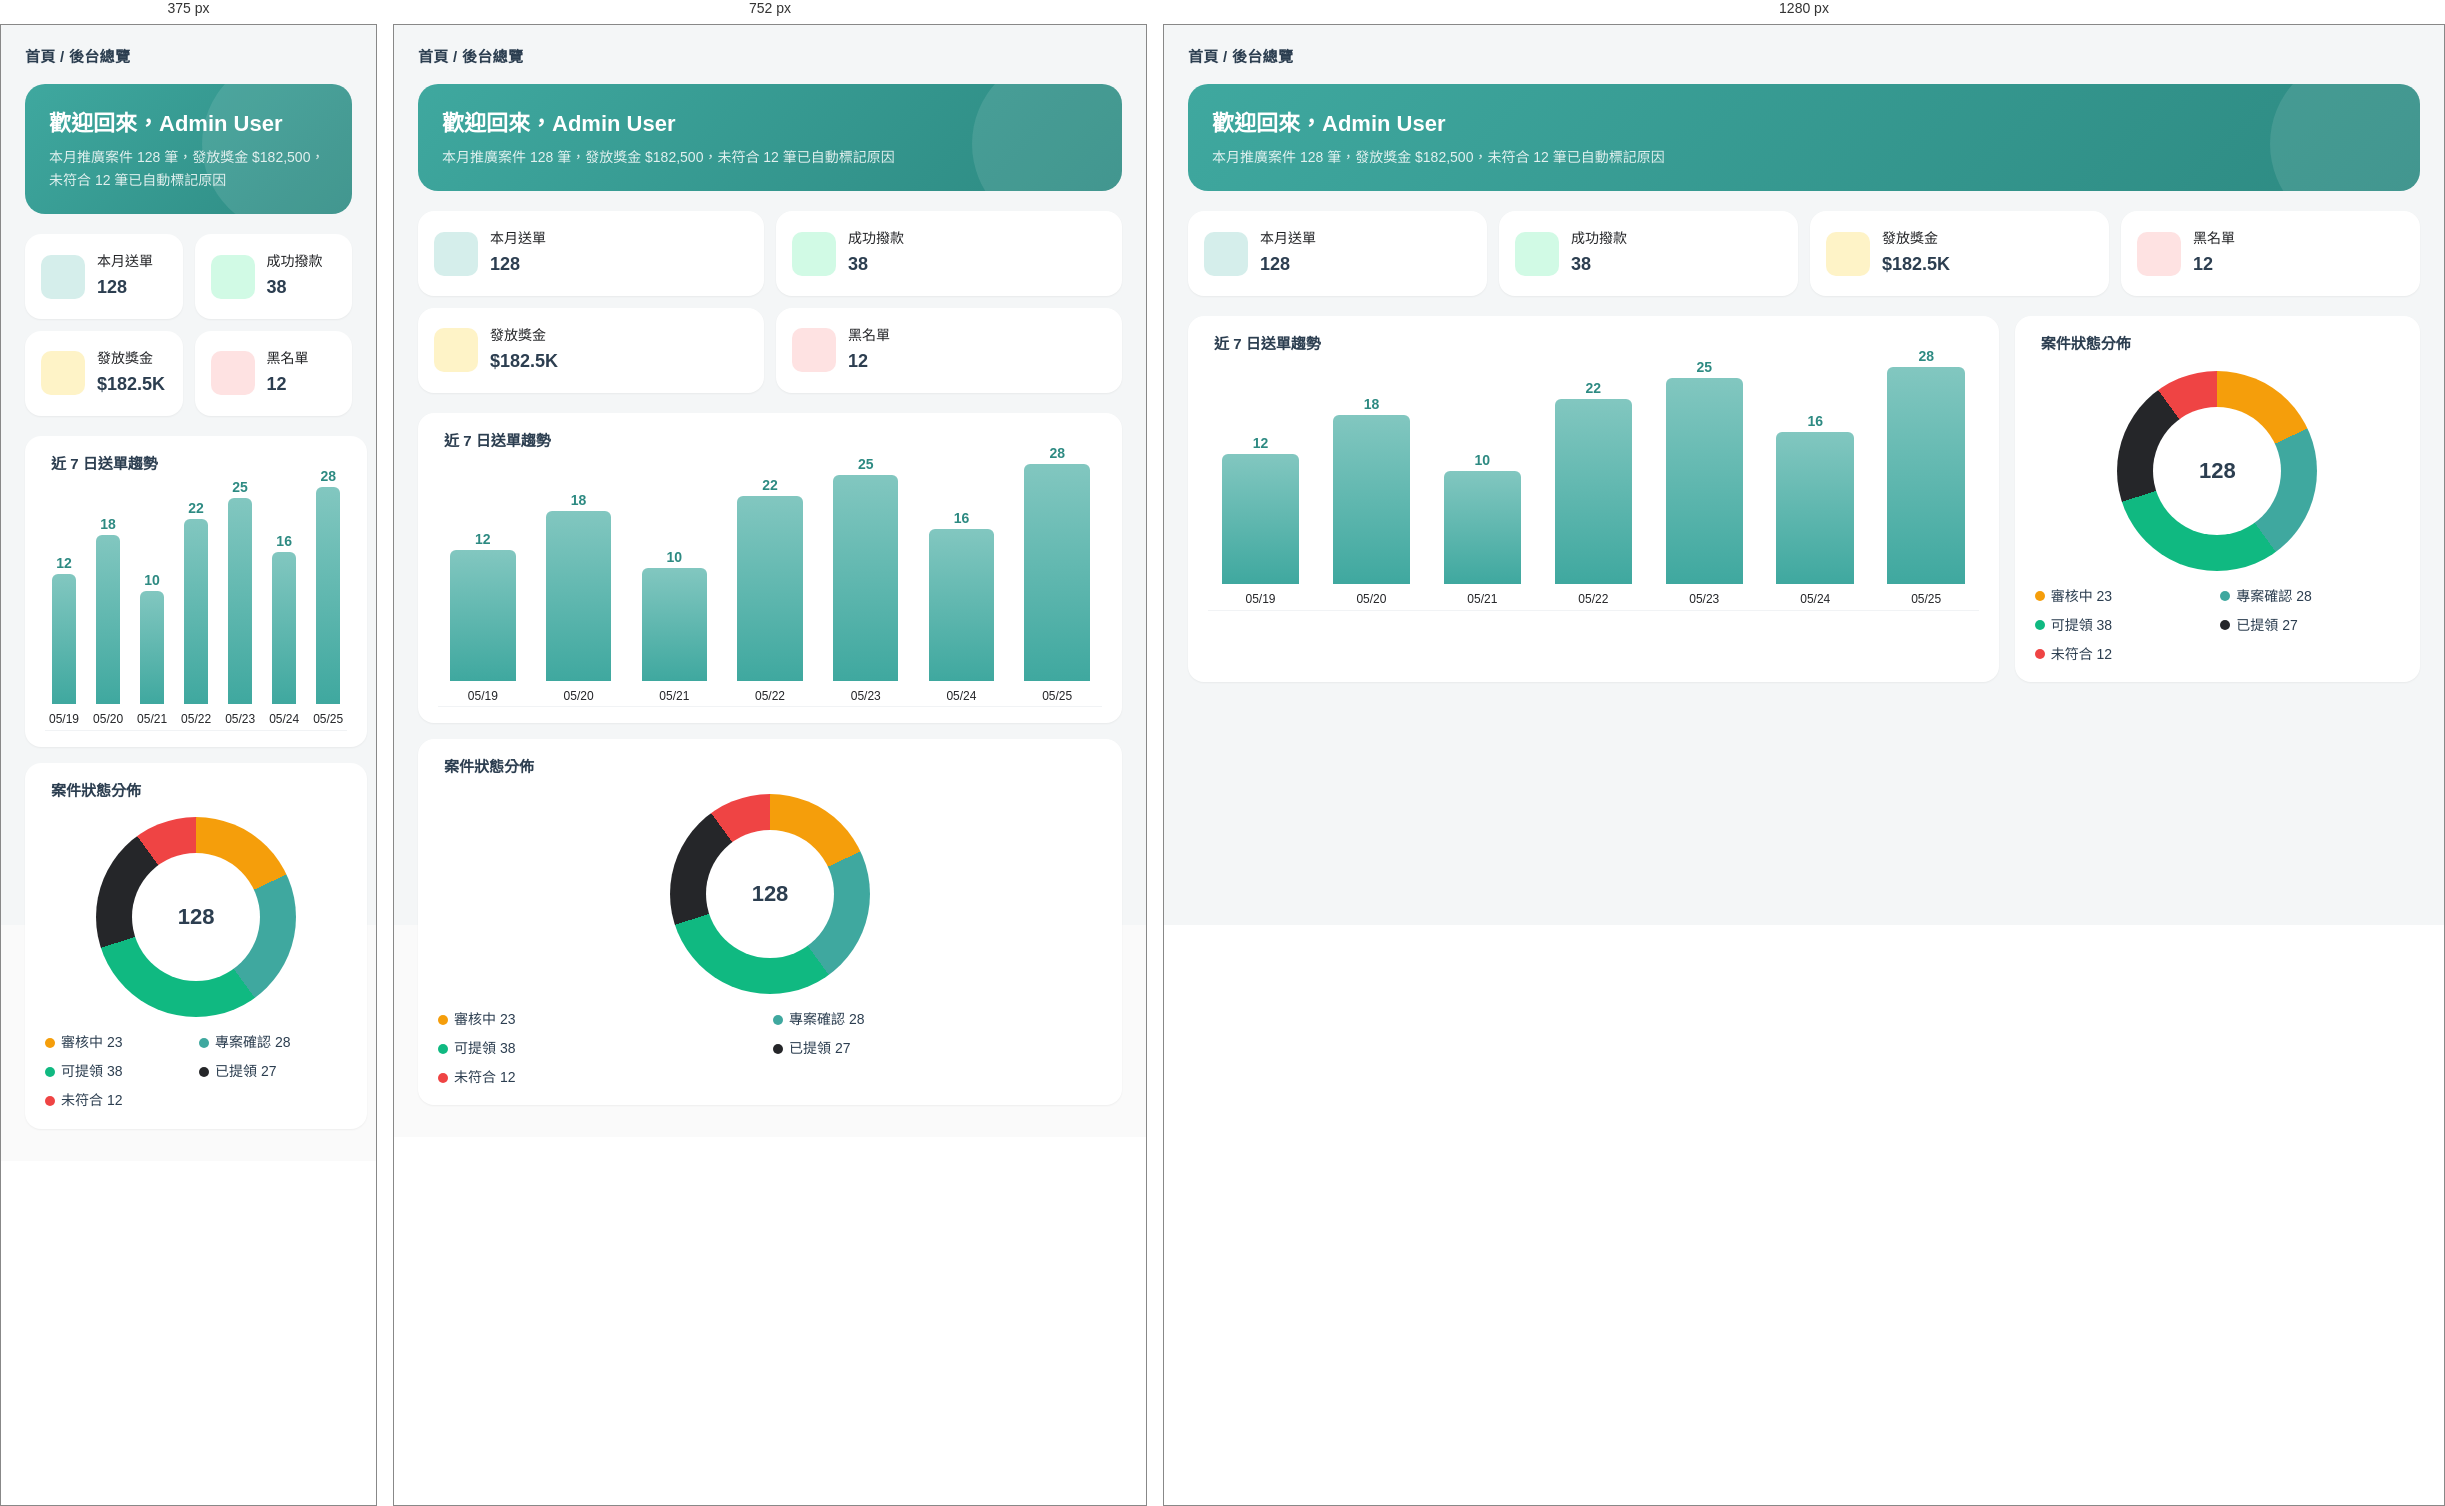
Rendered at 375 px, 752 px and 1280 px, left to right.

<!-- file: admin-dashboard.html -->
<!DOCTYPE html>
<html lang="zh-Hant">
  <head>
    <meta charset="UTF-8" />
    <meta name="viewport" content="width=device-width, initial-scale=1.0" />
    <title>後台總覽 - 理財通 MGM</title>
    <link
      rel="stylesheet"
      href="https://cdnjs.cloudflare.com/ajax/libs/font-awesome/6.5.1/css/all.min.css"
    />
    <link
      href="https://fonts.googleapis.com/css2?family=Noto+Sans+TC:wght@400;500;600;700&display=swap"
      rel="stylesheet"
    />
    <link rel="stylesheet" href="../css/common.css" />
    <link rel="stylesheet" href="../css/admin-matrix.css" />
    <link rel="stylesheet" href="../css/admin-records.css" />
    <style>
      .dashboard-page {
        padding: 24px;
      }
      .welcome {
        background: linear-gradient(135deg, var(--color-primary) 0%, var(--color-primary-dark) 100%);
        color: #fff;
        border-radius: var(--radius-xl);
        padding: 22px 24px;
        margin-bottom: 20px;
        display: flex;
        justify-content: space-between;
        align-items: center;
        position: relative;
        overflow: hidden;
      }
      .welcome::after {
        content: '';
        position: absolute;
        right: -30px;
        top: -30px;
        width: 180px;
        height: 180px;
        background: rgba(255, 255, 255, 0.1);
        border-radius: 50%;
      }
      .welcome h1 {
        font-size: var(--font-2xl);
        font-weight: 700;
      }
      .welcome p {
        font-size: var(--font-sm);
        opacity: 0.85;
        margin-top: 4px;
      }
      .quick-link {
        display: inline-flex;
        align-items: center;
        gap: 6px;
        background: rgba(255, 255, 255, 0.2);
        color: #fff;
        padding: 8px 14px;
        border-radius: var(--radius-pill);
        font-size: var(--font-sm);
        font-weight: 600;
        position: relative;
        z-index: 1;
      }
      .quick-link:hover {
        background: rgba(255, 255, 255, 0.3);
      }
      .content-grid {
        display: grid;
        grid-template-columns: 2fr 1fr;
        gap: 16px;
      }
      .panel {
        background: #fff;
        border-radius: var(--radius-lg);
        padding: 16px 20px;
        box-shadow: var(--shadow-sm);
      }
      .panel h3 {
        font-size: var(--font-md);
        font-weight: 700;
        margin-bottom: 14px;
        display: flex;
        align-items: center;
        gap: 6px;
      }
      .panel h3 i {
        color: var(--color-primary);
      }
      /* 圓餅圖（CSS conic-gradient 模擬） */
      .donut {
        width: 200px;
        height: 200px;
        border-radius: 50%;
        background: conic-gradient(
          var(--color-warning) 0% 18%,
          var(--color-primary) 18% 40%,
          var(--color-success) 40% 70%,
          #252629 70% 90%,
          var(--color-danger) 90% 100%
        );
        display: flex;
        align-items: center;
        justify-content: center;
        margin: 0 auto;
      }
      .donut::after {
        content: '128';
        width: 128px;
        height: 128px;
        border-radius: 50%;
        background: #fff;
        display: flex;
        align-items: center;
        justify-content: center;
        font-size: var(--font-2xl);
        font-weight: 700;
        color: var(--color-text);
      }
      .donut-legend {
        margin-top: 14px;
        display: grid;
        grid-template-columns: 1fr 1fr;
        gap: 6px;
      }
      .legend-item {
        font-size: var(--font-xs);
        display: flex;
        align-items: center;
        gap: 6px;
      }
      .legend-item .dot {
        width: 10px;
        height: 10px;
        border-radius: 50%;
      }
      /* 條形圖 */
      .bar-chart {
        display: flex;
        align-items: stretch;
        gap: 14px;
        height: 240px;
        padding: 22px 4px 0;
        border-bottom: 1px solid var(--color-border-light);
      }
      .bar-col {
        flex: 1;
        height: 100%;
        display: flex;
        flex-direction: column;
        justify-content: flex-end;
        align-items: center;
        gap: 6px;
        min-width: 0;
      }
      .bar {
        width: 80%;
        background: linear-gradient(180deg, var(--color-primary-light), var(--color-primary));
        border-radius: 6px 6px 0 0;
        position: relative;
        flex-shrink: 0;
        min-height: 4px;
      }
      .bar-label {
        font-size: 12px;
        color: var(--color-text-secondary);
        flex-shrink: 0;
        font-variant-numeric: tabular-nums;
      }
      .bar .val {
        position: absolute;
        top: -22px;
        left: 50%;
        transform: translateX(-50%);
        font-size: var(--font-xs);
        font-weight: 700;
        color: var(--color-primary-dark);
      }
      .recent-list {
        font-size: var(--font-sm);
      }
      .recent-row {
        display: flex;
        justify-content: space-between;
        align-items: center;
        padding: 8px 0;
        border-bottom: 1px dashed var(--color-border-light);
      }
      .recent-row:last-child {
        border-bottom: 0;
      }
      .recent-row .name {
        font-weight: 600;
      }
      .recent-row .meta {
        font-size: 11px;
        color: var(--color-text-secondary);
        margin-top: 2px;
      }
      @media (max-width: 1024px) {
        .content-grid {
          grid-template-columns: 1fr;
        }
      }
    </style>
  </head>
  <body class="admin">
    <main class="dashboard-page fade-in page-wrap">
      
      <div class="page-crumb">首頁 / 後台總覽</div>
<!-- 歡迎卡 -->
      <section class="welcome">
        <div>
          <h1>歡迎回來，Admin User</h1>
          <p>本月推廣案件 128 筆，發放獎金 $182,500，未符合 12 筆已自動標記原因</p>
        </div>
      </section>

      <!-- KPI -->
      <section class="kpi-grid" style="margin-bottom: 20px;">
        <div class="kpi-card">
          <div class="kpi-icon purple"><i class="fa-solid fa-user-plus"></i></div>
          <div class="kpi-body">
            <div class="kpi-label">本月送單</div>
            <div class="kpi-value">128</div>
          </div>
        </div>
        <div class="kpi-card">
          <div class="kpi-icon green"><i class="fa-solid fa-circle-check"></i></div>
          <div class="kpi-body">
            <div class="kpi-label">成功撥款</div>
            <div class="kpi-value">38</div>
          </div>
        </div>
        <div class="kpi-card">
          <div class="kpi-icon yellow"><i class="fa-solid fa-coins"></i></div>
          <div class="kpi-body">
            <div class="kpi-label">發放獎金</div>
            <div class="kpi-value">$182.5K</div>
          </div>
        </div>
        <div class="kpi-card">
          <div class="kpi-icon red"><i class="fa-solid fa-shield-halved"></i></div>
          <div class="kpi-body">
            <div class="kpi-label">黑名單</div>
            <div class="kpi-value">12</div>
          </div>
        </div>
      </section>

      <!-- 主內容 -->
      <div class="content-grid">
        <!-- 左：本月送單趨勢 -->
        <section class="panel">
          <h3><i class="fa-solid fa-chart-column"></i>近 7 日送單趨勢</h3>
          <div class="bar-chart">
            <div class="bar-col">
              <div class="bar" style="height: 60%;"><span class="val">12</span></div>
              <div class="bar-label">05/19</div>
            </div>
            <div class="bar-col">
              <div class="bar" style="height: 78%;"><span class="val">18</span></div>
              <div class="bar-label">05/20</div>
            </div>
            <div class="bar-col">
              <div class="bar" style="height: 52%;"><span class="val">10</span></div>
              <div class="bar-label">05/21</div>
            </div>
            <div class="bar-col">
              <div class="bar" style="height: 85%;"><span class="val">22</span></div>
              <div class="bar-label">05/22</div>
            </div>
            <div class="bar-col">
              <div class="bar" style="height: 95%;"><span class="val">25</span></div>
              <div class="bar-label">05/23</div>
            </div>
            <div class="bar-col">
              <div class="bar" style="height: 70%;"><span class="val">16</span></div>
              <div class="bar-label">05/24</div>
            </div>
            <div class="bar-col">
              <div class="bar" style="height: 100%;"><span class="val">28</span></div>
              <div class="bar-label">05/25</div>
            </div>
          </div>
        </section>

        <!-- 右：狀態分佈 -->
        <section class="panel">
          <h3><i class="fa-solid fa-chart-pie"></i>案件狀態分佈</h3>
          <div class="donut" aria-label="狀態分佈圖"></div>
          <div class="donut-legend">
            <div class="legend-item">
              <span class="dot" style="background: var(--color-warning)"></span>審核中 23
            </div>
            <div class="legend-item">
              <span class="dot" style="background: var(--color-primary)"></span>專案確認 28
            </div>
            <div class="legend-item">
              <span class="dot" style="background: var(--color-success)"></span>可提領 38
            </div>
            <div class="legend-item">
              <span class="dot" style="background: #252629"></span>已提領 27
            </div>
            <div class="legend-item">
              <span class="dot" style="background: var(--color-danger)"></span>未符合 12
            </div>
          </div>
        </section>
      </div>

    </main>
  </body>
</html>


/* @media block from common.css */
@media (max-width: 480px) {
  .otp-row {
    margin: 16px 0 10px;
    max-width: 100%;
  }

  .otp-input {
    min-height: 48px;
    font-size: clamp(20px, 5vw, 24px);
  }
}

/* @media block from admin-matrix.css */
@media (max-width: 1024px) {
  .kpi-grid {
    grid-template-columns: repeat(2, 1fr);
  }
}

/* @media block from admin-matrix.css */
@media (max-width: 1024px) {
  .cd-form-grid { grid-template-columns: 1fr; }
}

/* @media block from admin-records.css */
@media (max-width: 1200px) {
  .stats-row {
    grid-template-columns: repeat(2, 1fr);
  }
  .filter-bar {
    grid-template-columns: 1fr 1fr;
  }
}

/* @media block from admin-records.css */
@media (max-width: 640px) {
  .rv-grid { grid-template-columns: 1fr; }
}